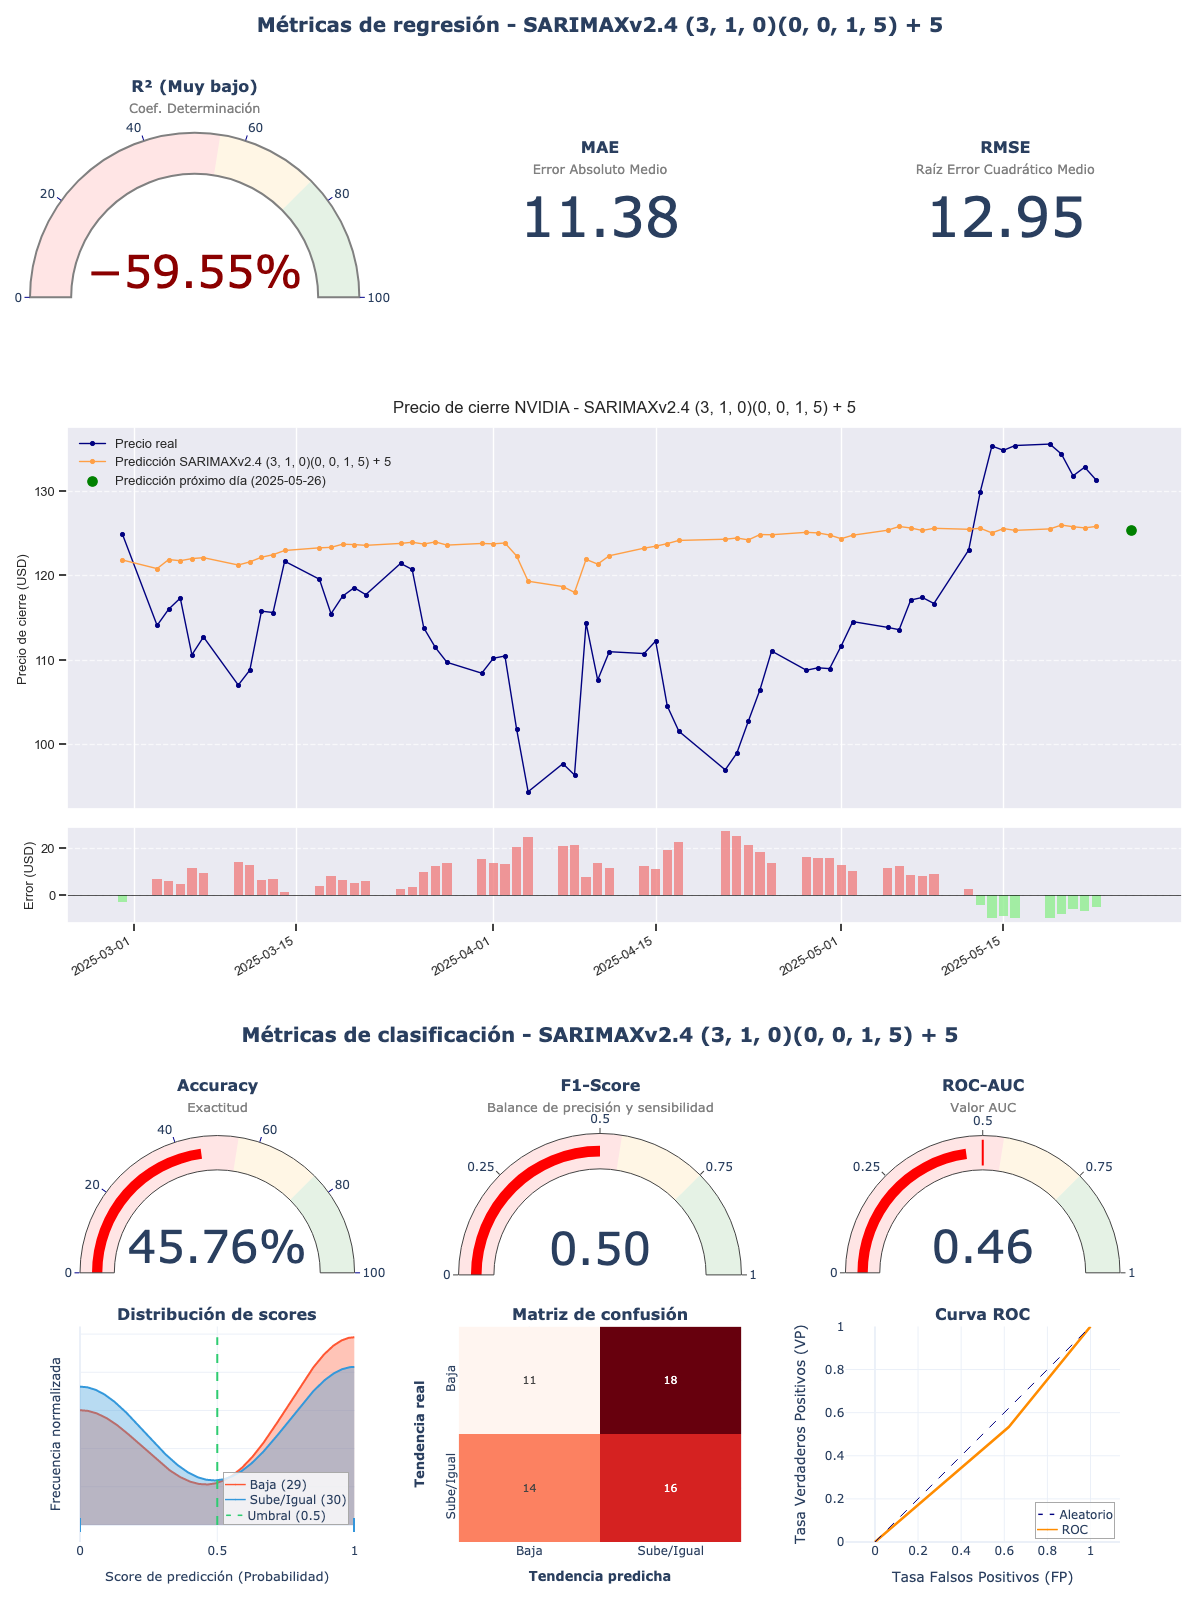

Data behind this chart, as committed beside it:
model_title; model_hash; r2; mae; rmse; accuracy; f1_score; roc_auc; irb_regr; irb_clas; irb_total
SARIMAXv2.4 (3, 1, 0)(0, 0, 1, 5) + 5; 8b18105d; -0,5955; 11,3832; 12,9549; 0,4576; 0,5; 0,4563; -0,0308; 0,8963; 0,4791
